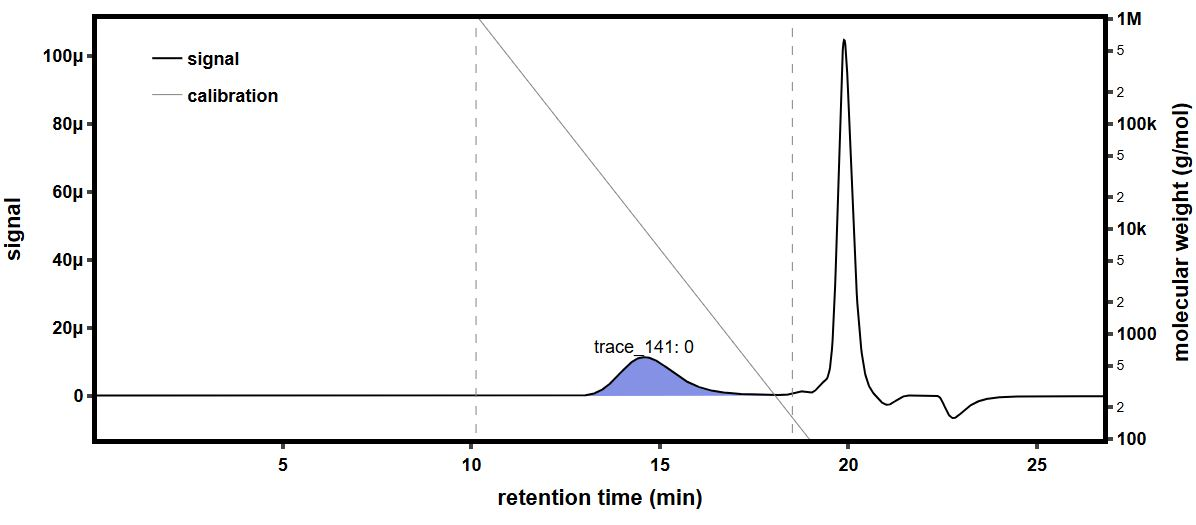

The table this chart was drawn from, first rows:
time (min), raw light scattering data: detector volt…, raw light scattering data: detector volt…, raw light scattering data: detector volt…, raw light scattering data: detector volt…, raw light scattering data: detector volt…, raw light scattering data: detector volt…, raw light scattering data: detector volt…, raw light scattering data: detector volt…, raw UV absorbance data: detector voltage…, differential refractive index data: diff…, Forward Laser Monitor: Forward Laser Mon…, Auto-inject Signal: Auto-inject Signal, Auto-inject Signal: Auto-inject Signal, absolute refractive index data: absolute…
-0.1656, 0.02583, 0.0148, 0.03959, 0.02824, 0.03283, 0.02703, 0.04107, 0.01614, , -0.0002597, 1.007, , 1.438
-0.1488, 0.02583, 0.0148, 0.03959, 0.02824, 0.03282, 0.02704, 0.04107, 0.01614, , -0.0002597, 1.007, , 1.438
-0.132, 0.02583, 0.0148, 0.03959, 0.02824, 0.03282, 0.02704, 0.04108, 0.01614, , -0.0002597, 1.007, , 1.438
-0.1151, 0.02582, 0.0148, 0.03959, 0.02824, 0.03282, 0.02703, 0.04108, 0.01614, , -0.0002597, 1.007, , 1.438
-0.09829, 0.02582, 0.0148, 0.03959, 0.02824, 0.03282, 0.02703, 0.04108, 0.01614, , -0.0002597, 1.007, , 1.438
-0.08146, 0.02583, 0.0148, 0.03959, 0.02824, 0.03282, 0.02703, 0.04108, 0.01614, , -0.0002597, 1.007, , 1.438
-0.06462, 0.02583, 0.0148, 0.03959, 0.02824, 0.03282, 0.02704, 0.04108, 0.01614, , -0.0002597, 1.007, , 1.438
-0.04779, 0.02583, 0.01479, 0.03959, 0.02824, 0.03282, 0.02703, 0.04108, 0.01614, , -0.0002597, 1.007, , 1.438
-0.03095, 0.02583, 0.0148, 0.0396, 0.02824, 0.03282, 0.02703, 0.04108, 0.01614, , -0.0002597, 1.007, , 1.438
-0.01412, 0.02582, 0.0148, 0.0396, 0.02824, 0.03282, 0.02704, 0.04108, 0.01614, , -0.0002597, 1.007, , 1.438
0.002717, 0.02582, 0.01479, 0.03959, 0.02824, 0.03282, 0.02704, 0.04108, 0.01614, , -0.0002597, 1.007, , 1.438
0.01955, 0.02583, 0.01479, 0.03959, 0.02824, 0.03282, 0.02704, 0.04108, 0.01614, , -0.0002597, 1.007, , 1.438
0.03639, 0.02583, 0.0148, 0.03959, 0.02824, 0.03282, 0.02703, 0.04108, 0.01614, , -0.0002597, 1.007, , 1.438
0.05322, 0.02582, 0.0148, 0.0396, 0.02824, 0.03282, 0.02703, 0.04108, 0.01614, , -0.0002597, 1.007, , 1.438
0.07006, 0.02583, 0.0148, 0.0396, 0.02824, 0.03282, 0.02703, 0.04108, 0.01614, , -0.0002597, 1.007, , 1.438
0.08689, 0.02583, 0.0148, 0.0396, 0.02824, 0.03282, 0.02703, 0.04108, 0.01614, 0.05471, -0.0002597, 1.007, , 1.438
0.1037, 0.02583, 0.0148, 0.0396, 0.02824, 0.03282, 0.02703, 0.04108, 0.01614, 0.05472, -0.0002597, 1.007, , 1.438
0.1206, 0.02583, 0.0148, 0.03959, 0.02824, 0.03282, 0.02703, 0.04107, 0.01614, 0.05472, -0.0002597, 1.007, , 1.438
0.1374, 0.02583, 0.0148, 0.03959, 0.02824, 0.03282, 0.02703, 0.04107, 0.01614, 0.05472, -0.0002597, 1.007, , 1.438
0.1542, 0.02583, 0.0148, 0.03959, 0.02824, 0.03282, 0.02703, 0.04108, 0.01614, 0.05472, -0.0002597, 1.007, , 1.438
0.1711, 0.02582, 0.0148, 0.0396, 0.02824, 0.03282, 0.02703, 0.04107, 0.01614, 0.05472, -0.0002597, 1.007, , 1.438
0.1879, 0.02582, 0.0148, 0.0396, 0.02824, 0.03282, 0.02704, 0.04108, 0.01614, 0.05471, -0.0002597, 1.007, , 1.438
0.2047, 0.02583, 0.0148, 0.0396, 0.02824, 0.03282, 0.02704, 0.04108, 0.01614, 0.05471, -0.0002597, 1.007, , 1.438
0.2216, 0.02583, 0.0148, 0.0396, 0.02824, 0.03282, 0.02704, 0.04108, 0.01614, 0.05471, -0.0002597, 1.007, , 1.438
0.2384, 0.02582, 0.0148, 0.0396, 0.02824, 0.03282, 0.02703, 0.04108, 0.01614, 0.05471, -0.0002597, 1.007, , 1.438
0.2552, 0.02582, 0.0148, 0.03959, 0.02824, 0.03282, 0.02704, 0.04108, 0.01614, 0.05471, -0.0002597, 1.007, , 1.438
0.2721, 0.02582, 0.0148, 0.0396, 0.02824, 0.03283, 0.02704, 0.04108, 0.01614, 0.05471, -0.0002597, 1.007, , 1.438
0.2889, 0.02582, 0.0148, 0.03959, 0.02824, 0.03282, 0.02704, 0.04108, 0.01614, 0.05471, -0.0002597, 1.007, , 1.438
0.3057, 0.02582, 0.0148, 0.03959, 0.02824, 0.03282, 0.02703, 0.04108, 0.01614, 0.0547, -0.0002597, 1.007, , 1.438
0.3226, 0.02582, 0.0148, 0.03959, 0.02824, 0.03282, 0.02703, 0.04108, 0.01614, 0.0547, -0.0002597, 1.007, , 1.438
0.3394, 0.02582, 0.0148, 0.03959, 0.02824, 0.03282, 0.02703, 0.04108, 0.01614, 0.0547, -0.0002597, 1.007, , 1.438
0.3562, 0.02582, 0.0148, 0.03959, 0.02824, 0.03282, 0.02703, 0.04108, 0.01614, 0.0547, -0.0002597, 1.007, , 1.438
0.3731, 0.02582, 0.0148, 0.03959, 0.02824, 0.03282, 0.02703, 0.04108, 0.01614, 0.0547, -0.0002597, 1.007, , 1.438
0.3899, 0.02583, 0.0148, 0.03959, 0.02824, 0.03282, 0.02704, 0.04108, 0.01614, 0.0547, -0.0002597, 1.007, , 1.438
0.4067, 0.02582, 0.0148, 0.03959, 0.02824, 0.03282, 0.02704, 0.04108, 0.01614, 0.0547, -0.0002597, 1.007, , 1.438
0.4236, 0.02582, 0.0148, 0.0396, 0.02824, 0.03282, 0.02704, 0.04108, 0.01614, 0.0547, -0.0002597, 1.007, , 1.438
0.4404, 0.02582, 0.0148, 0.0396, 0.02824, 0.03282, 0.02704, 0.04108, 0.01614, 0.0547, -0.0002597, 1.007, , 1.438
0.4573, 0.02582, 0.0148, 0.03959, 0.02824, 0.03282, 0.02703, 0.04108, 0.01614, 0.0547, -0.0002597, 1.007, , 1.438
0.4741, 0.02582, 0.0148, 0.03959, 0.02824, 0.03282, 0.02703, 0.04108, 0.01614, 0.0547, -0.0002597, 1.007, , 1.438
0.4909, 0.02582, 0.0148, 0.03959, 0.02824, 0.03282, 0.02703, 0.04108, 0.01614, 0.0547, -0.0002597, 1.007, , 1.438
0.5078, 0.02583, 0.01479, 0.03959, 0.02824, 0.03282, 0.02703, 0.04108, 0.01614, 0.0547, -0.0002597, 1.007, , 1.438
0.5246, 0.02582, 0.01479, 0.03959, 0.02824, 0.03282, 0.02703, 0.04108, 0.01614, 0.0547, -0.0002597, 1.007, , 1.438
0.5414, 0.02582, 0.0148, 0.03959, 0.02824, 0.03282, 0.02703, 0.04107, 0.01614, 0.0547, -0.0002597, 1.007, , 1.438
0.5583, 0.02583, 0.0148, 0.03959, 0.02824, 0.03282, 0.02703, 0.04108, 0.01614, 0.0547, -0.0002597, 1.007, , 1.438
0.5751, 0.02583, 0.0148, 0.03959, 0.02824, 0.03282, 0.02703, 0.04108, 0.01614, 0.0547, -0.0002597, 1.007, , 1.438
0.5919, 0.02582, 0.0148, 0.03959, 0.02824, 0.03282, 0.02703, 0.04108, 0.01614, 0.0547, -0.0002597, 1.007, , 1.438
0.6088, 0.02582, 0.0148, 0.03959, 0.02824, 0.03282, 0.02703, 0.04108, 0.01614, 0.0547, -0.0002597, 1.007, , 1.438
0.6256, 0.02583, 0.0148, 0.0396, 0.02824, 0.03282, 0.02703, 0.04108, 0.01614, 0.0547, -0.0002597, 1.007, , 1.438
0.6424, 0.02582, 0.0148, 0.0396, 0.02824, 0.03282, 0.02704, 0.04108, 0.01614, 0.0547, -0.0002597, 1.007, , 1.438
0.6593, 0.02582, 0.0148, 0.0396, 0.02824, 0.03282, 0.02704, 0.04108, 0.01614, 0.0547, -0.0002597, 1.007, , 1.438
0.6761, 0.02582, 0.0148, 0.0396, 0.02824, 0.03282, 0.02703, 0.04108, 0.01614, 0.0547, -0.0002597, 1.007, , 1.438
0.6929, 0.02582, 0.0148, 0.0396, 0.02824, 0.03282, 0.02703, 0.04108, 0.01614, 0.0547, -0.0002597, 1.007, , 1.438
0.7098, 0.02582, 0.0148, 0.0396, 0.02824, 0.03282, 0.02703, 0.04108, 0.01614, 0.0547, -0.0002597, 1.007, , 1.438
0.7266, 0.02582, 0.0148, 0.0396, 0.02824, 0.03282, 0.02703, 0.04108, 0.01614, 0.0547, -0.0002597, 1.007, , 1.438
0.7434, 0.02583, 0.0148, 0.0396, 0.02824, 0.03282, 0.02704, 0.04108, 0.01614, 0.0547, -0.0002597, 1.007, , 1.438
0.7603, 0.02582, 0.0148, 0.03959, 0.02824, 0.03282, 0.02703, 0.04108, 0.01614, 0.0547, -0.0002597, 1.007, , 1.438
0.7771, 0.02582, 0.0148, 0.03959, 0.02824, 0.03282, 0.02703, 0.04108, 0.01614, 0.0547, -0.0002597, 1.007, , 1.438
0.7939, 0.02583, 0.0148, 0.03959, 0.02824, 0.03282, 0.02703, 0.04108, 0.01614, 0.05471, -0.0002597, 1.007, , 1.438
0.8108, 0.02583, 0.0148, 0.0396, 0.02824, 0.03282, 0.02703, 0.04108, 0.01614, 0.05471, -0.0002597, 1.007, , 1.438
0.8276, 0.02583, 0.0148, 0.0396, 0.02823, 0.03282, 0.02703, 0.04108, 0.01614, 0.0547, -0.0002597, 1.007, , 1.438
... 1,603 more rows
